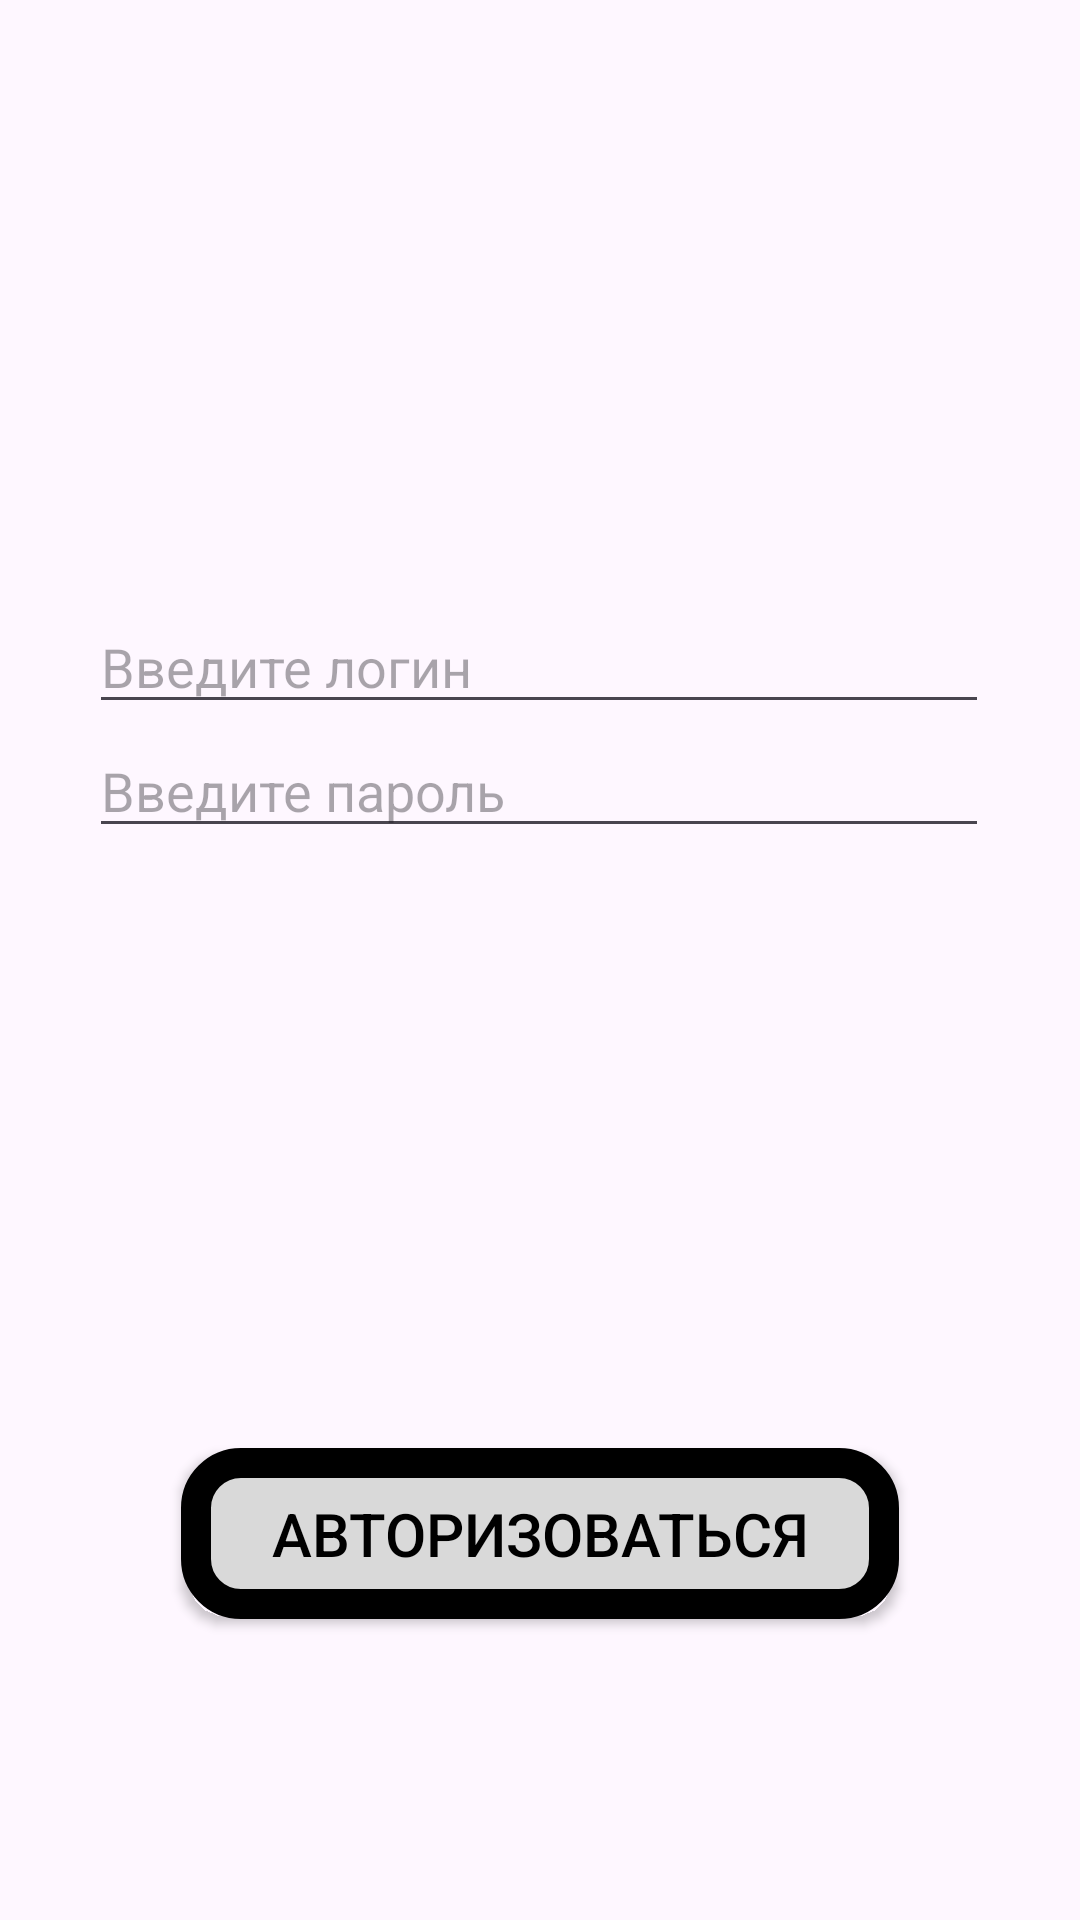

Here is an Android app screen rendered from its layout file. Give the layout XML and the strings, colors and styles it references.
<!-- AndroidManifest.xml: application theme Theme.Booktracking -->
<!-- res/layout/activity_login.xml -->
<?xml version="1.0" encoding="utf-8"?>
<androidx.constraintlayout.widget.ConstraintLayout xmlns:android="http://schemas.android.com/apk/res/android"
    xmlns:app="http://schemas.android.com/apk/res-auto"
    xmlns:tools="http://schemas.android.com/tools"
    android:layout_width="match_parent"
    android:layout_height="match_parent"
    tools:context=".RegisterActivity">

    <EditText
        android:id="@+id/Username"
        android:layout_width="300dp"
        android:layout_height="wrap_content"
        android:layout_marginTop="200dp"
        android:hint="Введите логин"
        android:inputType="text"
        app:layout_constraintEnd_toEndOf="parent"
        app:layout_constraintHorizontal_bias="0.495"
        app:layout_constraintStart_toStartOf="parent"
        app:layout_constraintTop_toTopOf="parent" />

    <EditText
        android:id="@+id/Password"
        android:layout_width="300dp"
        android:layout_height="wrap_content"
        android:hint="Введите пароль"
        android:inputType="textPassword"
        app:layout_constraintEnd_toEndOf="parent"
        app:layout_constraintHorizontal_bias="0.495"
        app:layout_constraintStart_toStartOf="parent"
        app:layout_constraintTop_toBottomOf="@id/Username" />

    <Button
        android:id="@+id/btnLoginSubmit"
        android:layout_width="wrap_content"
        android:layout_height="wrap_content"
        android:layout_marginTop="200dp"
        android:paddingHorizontal="30dp"
        android:paddingVertical="15dp"
        android:text="Авторизоваться"
        android:textColor="#000000"
        android:textSize="20dp"
        android:background="@drawable/button_border"
        app:layout_constraintEnd_toEndOf="parent"
        app:layout_constraintStart_toStartOf="parent"
        app:layout_constraintTop_toBottomOf="@id/Password" />

</androidx.constraintlayout.widget.ConstraintLayout>
<!-- resources referenced by this layout -->
<resources>
  <!-- drawable button_border (drawable) -->
  <?xml version="1.0" encoding="utf-8"?>
  <shape xmlns:android="http://schemas.android.com/apk/res/android">
      <solid android:color="@color/my_light_primary"/>
      <stroke
          android:width="10dp"
          android:color="@color/black" />
  
      <corners android:radius="15dp" />
  </shape>
  <style name="Theme.Booktracking" parent="Base.Theme.Booktracking" />
  <color name="my_light_primary">#d9d9d9</color>
  <color name="black">#FF000000</color>
  <style name="Base.Theme.Booktracking" parent="Theme.Material3.DayNight">
          
          <item name="colorPrimary">@color/my_light_primary</item>
      </style>
</resources>
